Labelled photos from "LLaVA_CLIP", an image-classification folder in Julian075/LLaVA_CLIP. The possible labels are: bird, bobcat, cat, coyote, dog, opossum, rabbit, raccoon, rodent, skunk, squirrel.

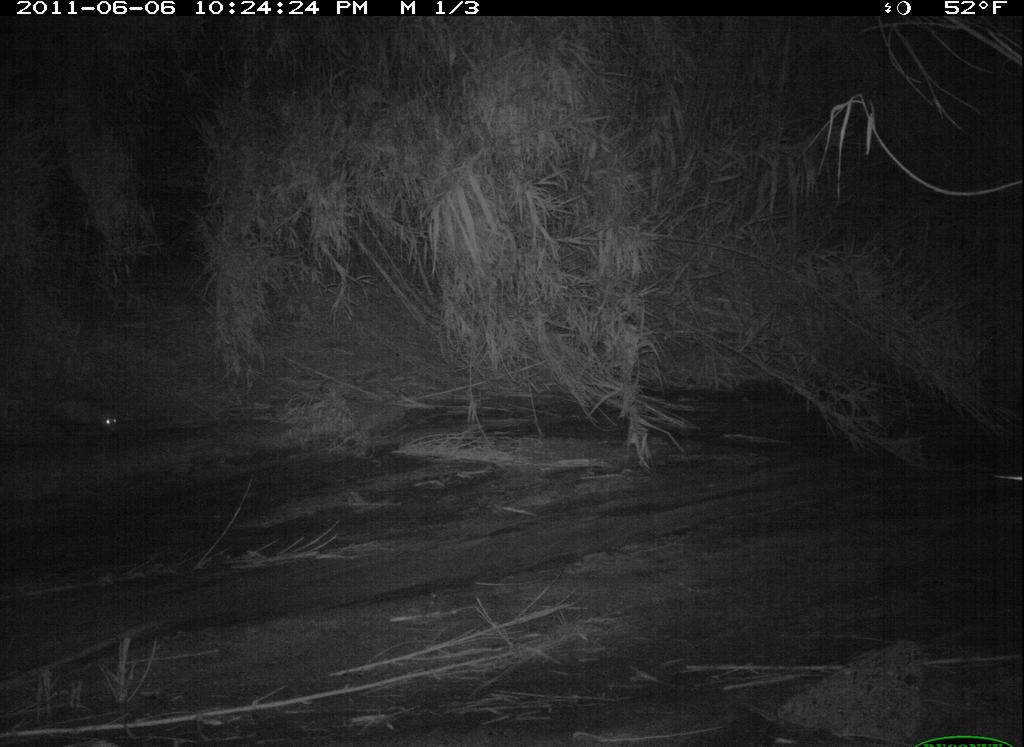
Label: opossum

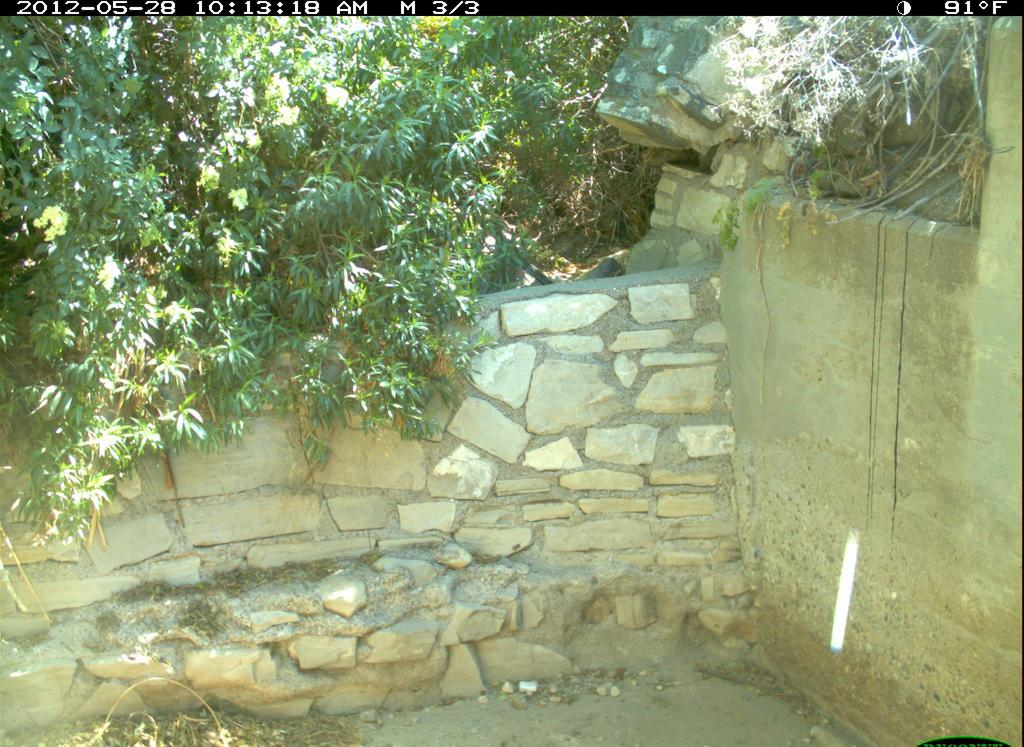
Label: bird

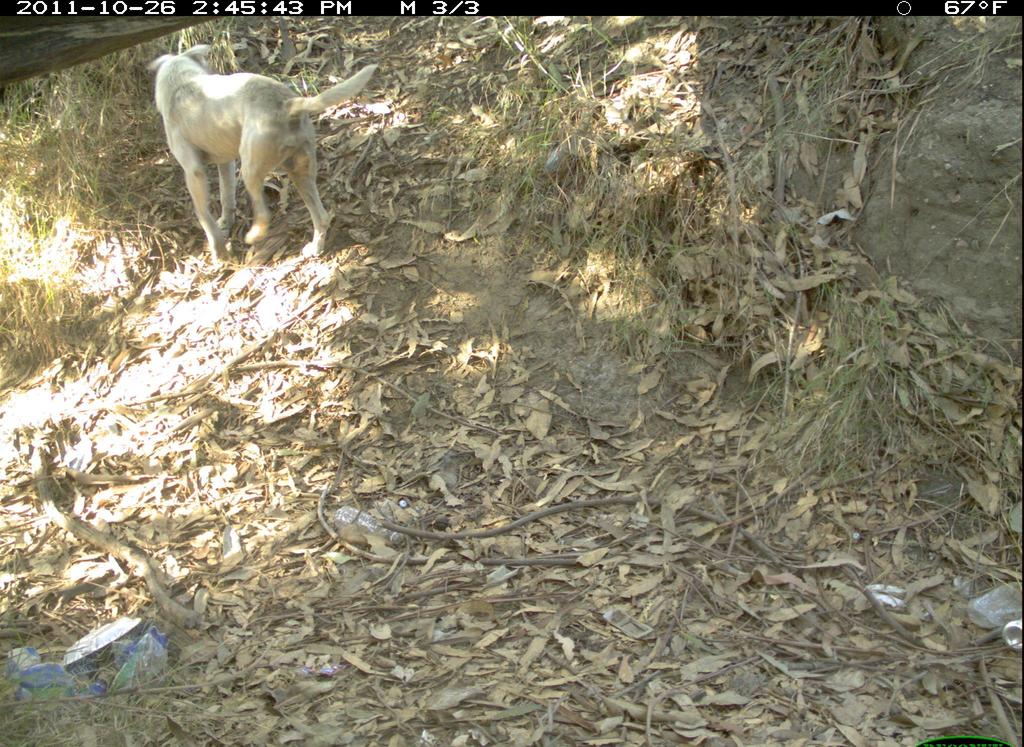
Label: dog

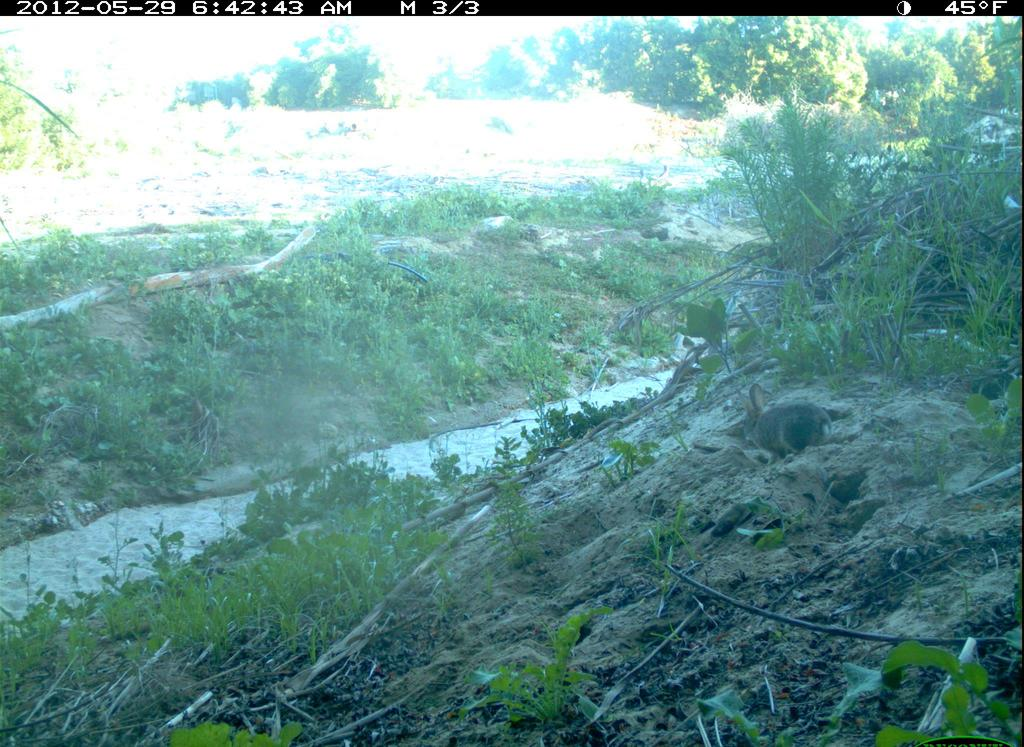
Label: rabbit

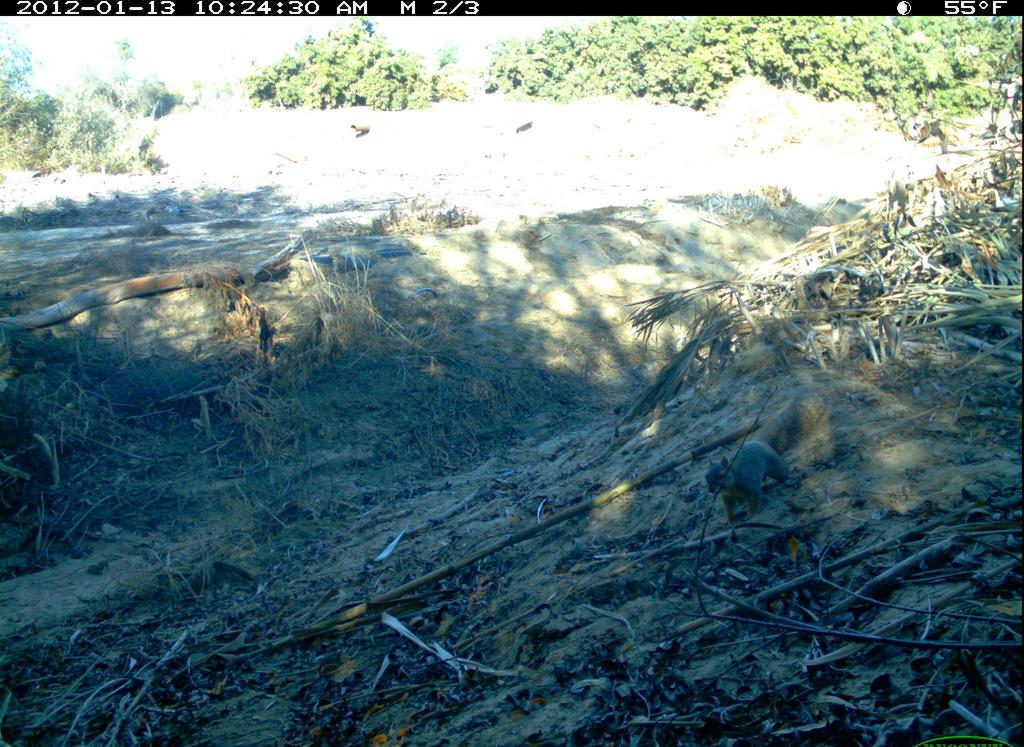
Label: squirrel

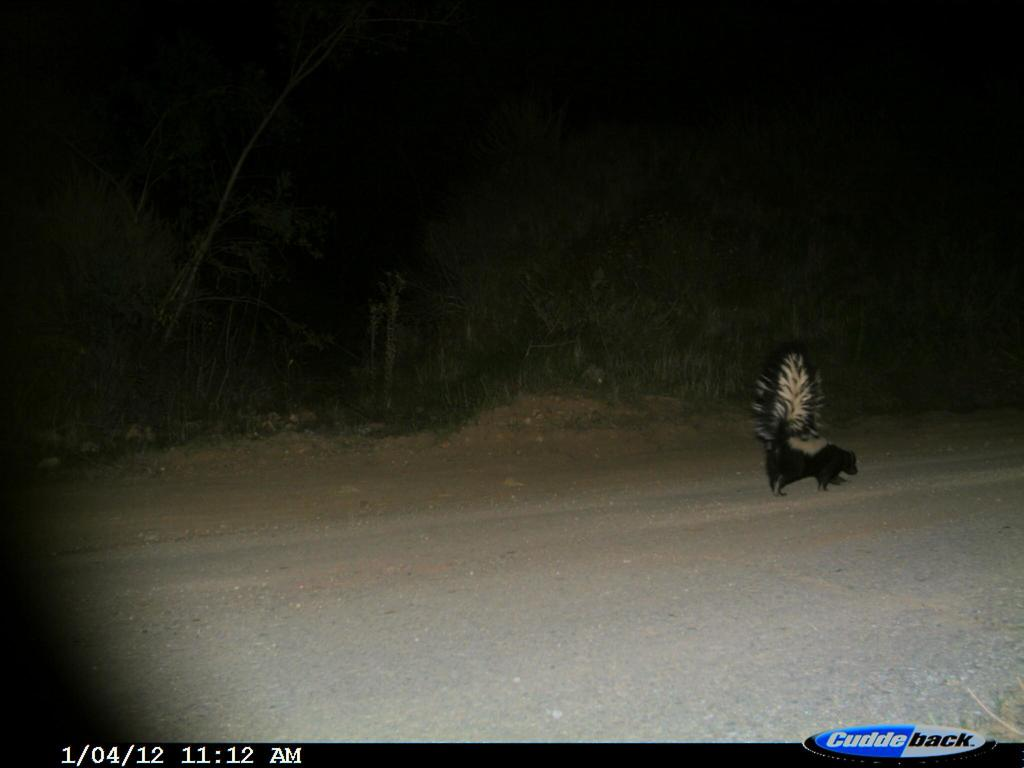
Label: skunk
